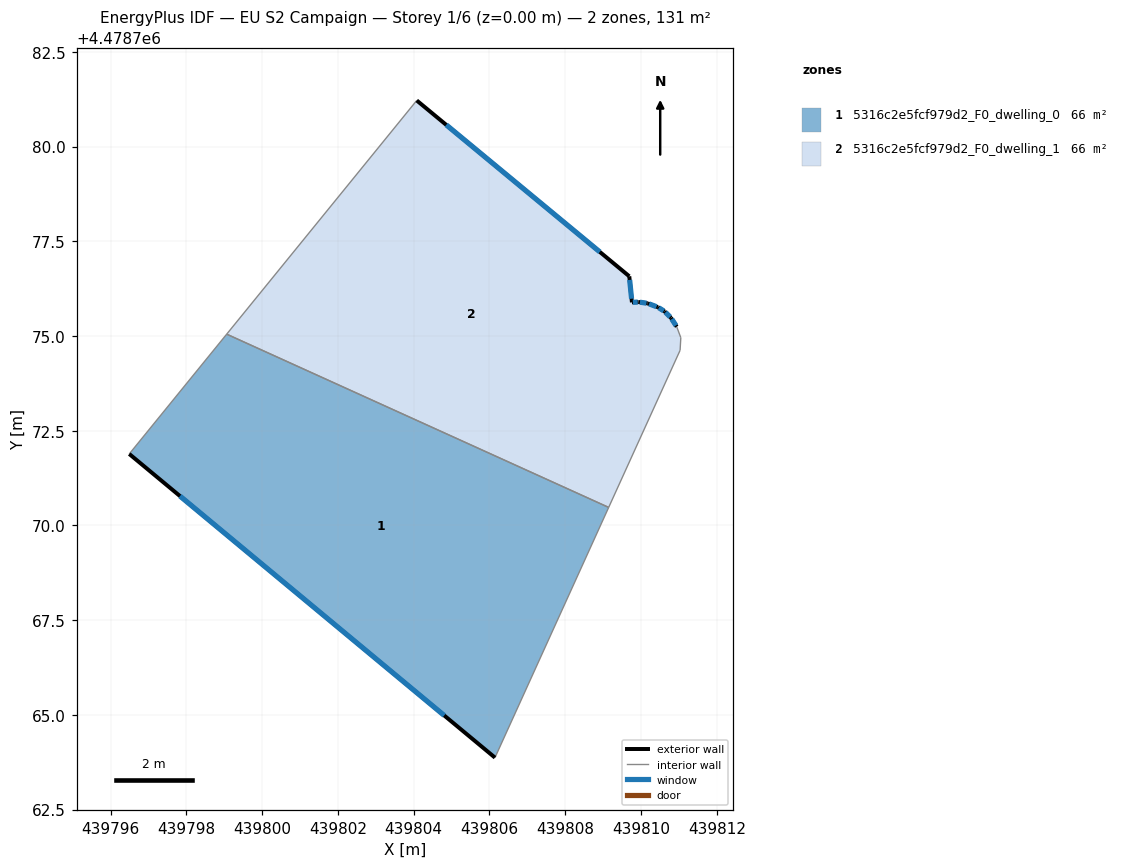
=== STOREY PLAN SPEC (per zone: floor XY polygon, exterior-wall plan segments, windows/doors) ===
zone 1: 5316c2e5fcf979d2_F0_dwelling_0  (65.7 m²)
  floor: (439806.15, 4478763.87) (439809.15, 4478770.48) (439799.07, 4478775.05) (439796.49, 4478771.89)
  exterior wall: (439806.15, 4478763.87) – (439796.49, 4478771.89)  [12.5 m]
    window: (439804.81, 4478764.98) – (439797.83, 4478770.77)  [19.6 m²]
  interior walls: 3
zone 2: 5316c2e5fcf979d2_F0_dwelling_1  (65.7 m²)
  floor: (439809.15, 4478770.48) (439811.03, 4478774.62) (439811.05, 4478774.96) (439810.94, 4478775.25) (439810.79, 4478775.48) (439810.62, 4478775.65) (439810.45, 4478775.76) (439810.18, 4478775.86) (439809.94, 4478775.90) (439809.76, 4478775.89) (439809.69, 4478776.58) (439804.08, 4478781.22) (439799.07, 4478775.05)
  exterior wall: (439809.76, 4478775.89) – (439809.94, 4478775.90)  [0.2 m]
    window: (439809.79, 4478775.89) – (439809.91, 4478775.90)  [0.3 m²]
  exterior wall: (439809.94, 4478775.90) – (439810.18, 4478775.86)  [0.2 m]
    window: (439809.97, 4478775.89) – (439810.14, 4478775.87)  [0.4 m²]
  exterior wall: (439810.18, 4478775.86) – (439810.45, 4478775.76)  [0.3 m]
    window: (439810.21, 4478775.85) – (439810.41, 4478775.77)  [0.5 m²]
  exterior wall: (439810.45, 4478775.76) – (439810.62, 4478775.65)  [0.2 m]
    window: (439810.47, 4478775.74) – (439810.60, 4478775.66)  [0.3 m²]
  exterior wall: (439810.62, 4478775.65) – (439810.79, 4478775.48)  [0.2 m]
    window: (439810.65, 4478775.62) – (439810.77, 4478775.50)  [0.4 m²]
  exterior wall: (439810.79, 4478775.48) – (439810.94, 4478775.25)  [0.3 m]
    window: (439810.81, 4478775.45) – (439810.92, 4478775.28)  [0.4 m²]
  exterior wall: (439804.08, 4478781.22) – (439809.69, 4478776.58)  [7.3 m]
    window: (439804.86, 4478780.57) – (439808.91, 4478777.22)  [11.4 m²]
  exterior wall: (439809.69, 4478776.58) – (439809.76, 4478775.89)  [0.7 m]
    window: (439809.70, 4478776.48) – (439809.75, 4478775.98)  [1.1 m²]
  interior walls: 5

=== DERIVED (storey summary) ===
Building: EU S2 Campaign
Storey: 1 of 6  (floor level z = 0.00 m)
Storey gross floor area: 131.4 m²
Zones on this storey: 2
  - 5316c2e5fcf979d2_F0_dwelling_0: floor 65.7 m²; exterior wall 12.5 m (37.6 m²); 1 window(s) 19.6 m²; WWR 52.2%
  - 5316c2e5fcf979d2_F0_dwelling_1: floor 65.7 m²; exterior wall 9.4 m (28.2 m²); 8 window(s) 14.7 m²; WWR 52.2%
Zone adjacency (shared interzone walls):
  - 5316c2e5fcf979d2_F0_dwelling_0 ↔ 5316c2e5fcf979d2_F0_dwelling_1